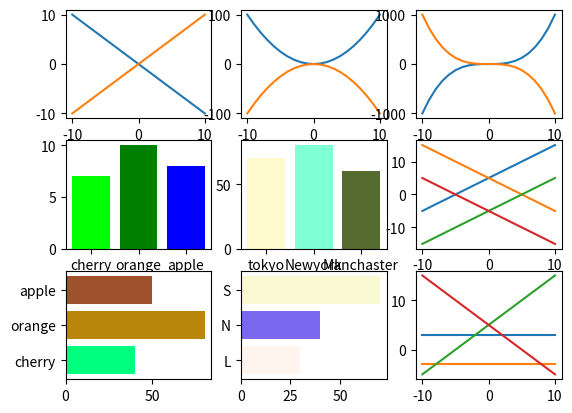

This chart was generated by the following Python code:
import matplotlib.pyplot as plt
x=[]
x2=[]
x3=[]
x4=[]
x5=[]
x6=[]
x7=[]
x8=[]
x9=[]
x10=[]
x11=[]
x12=[]
x13=[]
y=[]
y2=[]
y3=[]
y4=[]
y5=[]
y6=[]
y7=[]
y8=[]
y9=[]
y10=[]
y11=[]
y12=[]
y13=[]
y14=[]
for i in range(-10,11):
    x.append(i)
    y.append(-i)
    y2.append(i)
for i in range(-10,11):
    x2.append(i)
    y3.append(i**2)
    x3.append(i)
    y4.append(-i**2)
for i in range(-10,11):
    x4.append(i)
    y5.append(i**3)
    x5.append(i)
    y6.append(-i**3)
fruits=["apple","orange","cherry"]
number=[7,10,8]
city=["tokyo","Newyork","Manchaster"]
count=[70,80,60]
for i in range(-10,11):
    x6.append(i)
    y7.append(i+5)
    x7.append(i)
    y8.append(-i+5)
    x8.append(i)
    y9.append(i-5)
    x9.append(i)
    y10.append(-i-5)
fruits=["cherry","orange","apple"]
arabia=[40,80,50]
alpha=["L","N","S"]
beta=[30,40,70]
for i in range(-10,11):
    x10.append(i)
    y11.append(3)
    x11.append(i)
    y12.append(-3)
    x12.append(i)
    y13.append(i+5)
    x13.append(-i)
    y14.append(i+5)
bar_color1=["lime","green","blue"]
bar_color2=["lemonchiffon","aquamarine","darkolivegreen"]
bar_color3=["springgreen","darkgoldenrod","sienna"]
bar_color4=["seashell","mediumslateblue","lightgoldenrodyellow"]
figure,axes=plt.subplots(3,3)
axes[0,0].plot(x,y,x,y2)
axes[0,1].plot(x2,y3,x3,y4)
axes[0,2].plot(x4,y5,x5,y6)
axes[1,0].bar(fruits,number,color=bar_color1)
axes[1,1].bar(city,count,color=bar_color2)
axes[1,2].plot(x6,y7,x7,y8,x8,y9,x9,y10)
axes[2,0].barh(fruits,arabia,color=bar_color3)
axes[2,1].barh(alpha,beta,color=bar_color4)
axes[2,2].plot(x10,y11,x11,y12,x12,y13,x13,y14)
plt.show()
